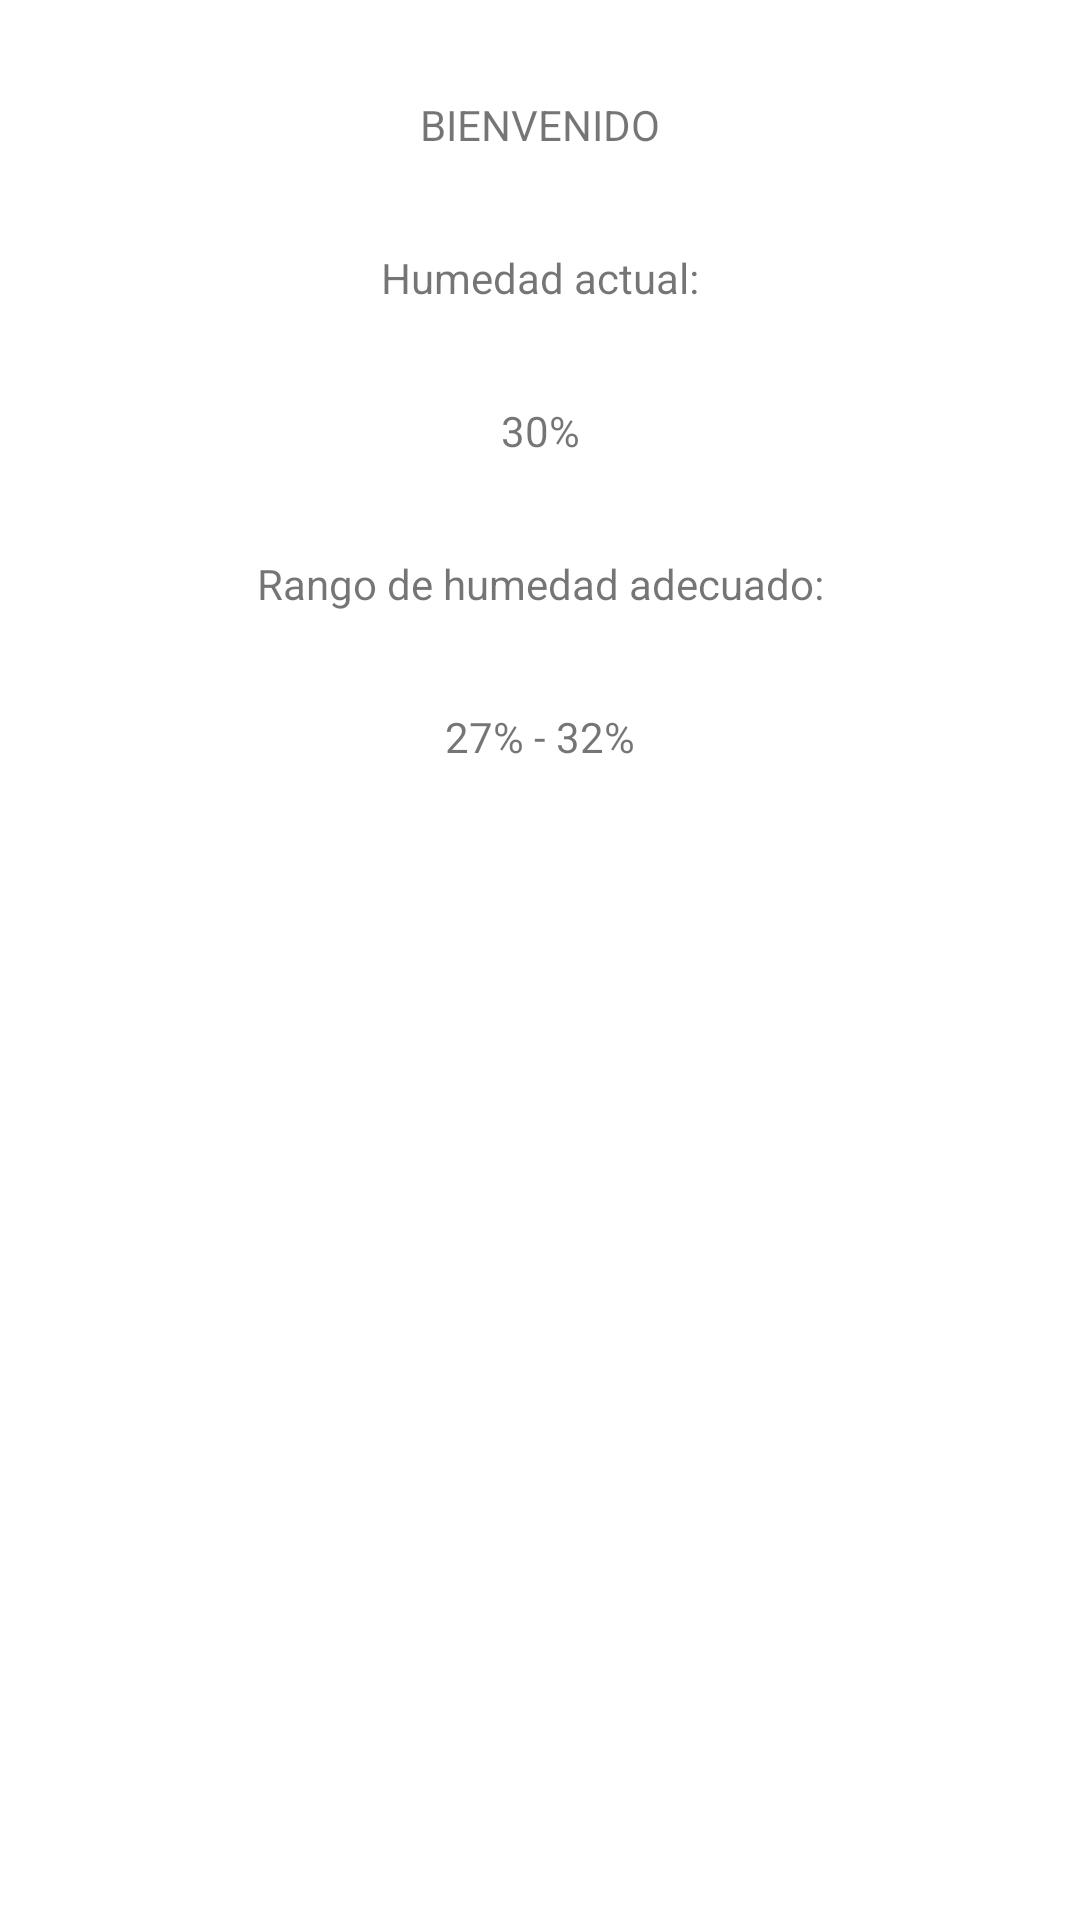

Write the Android layout XML for this screen, with the resource values it uses.
<!-- AndroidManifest.xml: application theme Theme.ProyectoPSTGrupo6 -->
<!-- res/layout/fragment_home.xml -->
<?xml version="1.0" encoding="utf-8"?>
<androidx.constraintlayout.widget.ConstraintLayout xmlns:android="http://schemas.android.com/apk/res/android"
    xmlns:app="http://schemas.android.com/apk/res-auto"
    xmlns:tools="http://schemas.android.com/tools"
    android:layout_width="match_parent"
    android:layout_height="match_parent"
    tools:context=".ui.home.HomeFragment">

    <TextView
        android:id="@+id/textView2"
        android:layout_width="wrap_content"
        android:layout_height="wrap_content"
        android:layout_marginTop="32dp"
        android:text="BIENVENIDO"
        app:layout_constraintEnd_toEndOf="parent"
        app:layout_constraintStart_toStartOf="parent"
        app:layout_constraintTop_toTopOf="parent" />

    <TextView
        android:id="@+id/textView4"
        android:layout_width="wrap_content"
        android:layout_height="wrap_content"
        android:layout_marginTop="32dp"
        android:text="Humedad actual:"
        app:layout_constraintEnd_toEndOf="parent"
        app:layout_constraintStart_toStartOf="parent"
        app:layout_constraintTop_toBottomOf="@+id/textView2" />

    <TextView
        android:id="@+id/textView6"
        android:layout_width="wrap_content"
        android:layout_height="wrap_content"
        android:layout_marginStart="32dp"
        android:layout_marginTop="32dp"
        android:layout_marginEnd="32dp"
        android:text="30%"
        app:layout_constraintEnd_toEndOf="parent"
        app:layout_constraintStart_toStartOf="parent"
        app:layout_constraintTop_toBottomOf="@+id/textView4" />

    <TextView
        android:id="@+id/textView7"
        android:layout_width="wrap_content"
        android:layout_height="wrap_content"
        android:layout_marginStart="32dp"
        android:layout_marginTop="32dp"
        android:layout_marginEnd="32dp"
        android:text="Rango de humedad adecuado:"
        app:layout_constraintEnd_toEndOf="parent"
        app:layout_constraintStart_toStartOf="parent"
        app:layout_constraintTop_toBottomOf="@+id/textView6" />

    <TextView
        android:id="@+id/textView8"
        android:layout_width="wrap_content"
        android:layout_height="wrap_content"
        android:layout_marginStart="8dp"
        android:layout_marginTop="32dp"
        android:layout_marginEnd="8dp"
        android:text="27% - 32%"
        app:layout_constraintEnd_toEndOf="parent"
        app:layout_constraintStart_toStartOf="parent"
        app:layout_constraintTop_toBottomOf="@+id/textView7" />

    <ImageView
        android:id="@+id/imageView2"
        android:layout_width="207dp"
        android:layout_height="230dp"
        app:layout_constraintBottom_toBottomOf="parent"
        app:layout_constraintEnd_toEndOf="parent"
        app:layout_constraintHorizontal_bias="0.498"
        app:layout_constraintStart_toStartOf="parent"
        app:layout_constraintTop_toTopOf="parent"
        app:layout_constraintVertical_bias="0.638"
        tools:src="@tools:sample/avatars" />

</androidx.constraintlayout.widget.ConstraintLayout>
<!-- resources referenced by this layout -->
<resources>
  <style name="Theme.ProyectoPSTGrupo6" parent="Theme.MaterialComponents.DayNight.DarkActionBar">
          
          <item name="colorPrimary">@color/purple_500</item>
          <item name="colorPrimaryVariant">@color/purple_700</item>
          <item name="colorOnPrimary">@color/white</item>
          
          <item name="colorSecondary">@color/teal_200</item>
          <item name="colorSecondaryVariant">@color/teal_700</item>
          <item name="colorOnSecondary">@color/black</item>
          
          <item name="android:statusBarColor">?attr/colorPrimaryVariant</item>
          
      </style>
  <!-- not gathered from this repository: default colours our renderer supplied (Android Studio template values) -->
  <color name="purple_500">#FF6200EE</color>
  <color name="purple_700">#FF3700B3</color>
  <color name="teal_200">#FF03DAC5</color>
  <color name="teal_700">#FF018786</color>
  <color name="black">#FF000000</color>
  <color name="white">#FFFFFFFF</color>
</resources>
